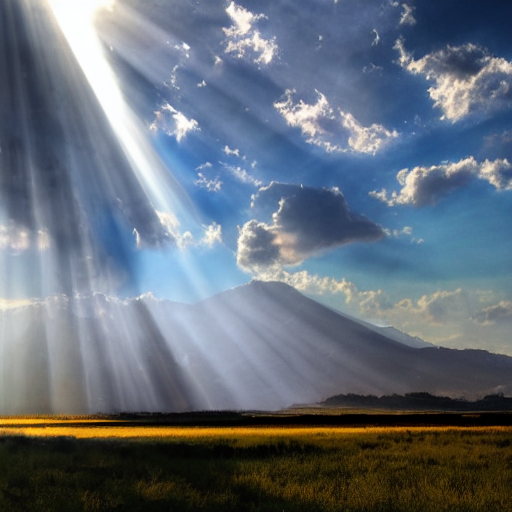
Generation parameters embedded in this image by AUTOMATIC1111 Stable Diffusion web UI or a fork of it (Forge, ...) (PNG 'parameters' text chunk):
giant, god rays
Steps: 20, Sampler: DPM++ 2M Karras, CFG scale: 7, Seed: 4043813555, Size: 512x512, Model hash: 6ce0161689, Model: v1-5-pruned-emaonly, Version: v1.8.0